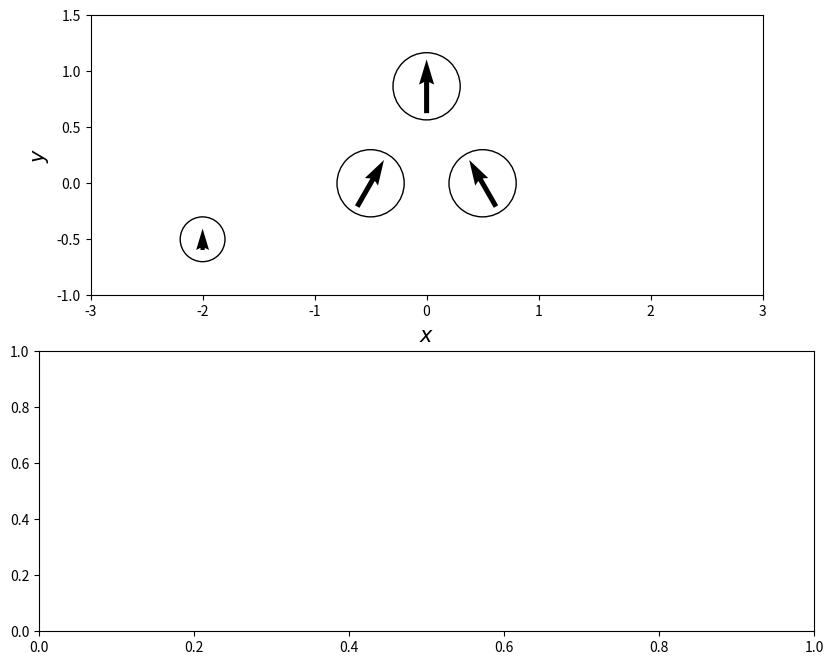

Recreate this plot in Python. (Note: this script raises an exception after producing the figure.)
#!/usr/bin/env python3

import numpy as np
import matplotlib.pyplot as plt
from matplotlib.widgets import Slider, Button
import matplotlib.animation as animation
import matplotlib.patches as patches


alpha = 1.0e+2
beta = 1.0e-2
gamma = 1.0e+1

d_time = 1e-2
num_cycle = 2
max_iter = num_cycle / d_time
time = 0
omega = 2*np.pi
a_l = 0.3

class PermanentParticle:
    def __init__(self, angle, pos):
        self.pos = pos
        self.theta = angle
        self.moment = np.array([-np.sin(self.theta), np.cos(self.theta), 0])
        self.torque = 0

    def angle(self):
        return self.theta

    def calcTorque(self, magnetic_field):
        self.torque = alpha * np.cross(self.moment, magnetic_field)
        return self.torque

    def update(self, dt=d_time):
        self.d_theta = (beta / (a_l**3)) * self.torque[2]
        self.theta += self.d_theta * dt
        self.moment = np.array([-np.sin(self.theta), np.cos(self.theta), 0])

    def potential(self, ext_moment, val):
        val_arr = np.array([-np.sin(val), np.cos(val), np.zeros(val.size)])
        energy_arr = -2 * alpha * np.dot(val_arr.T, ext_moment)
        energy = -2 * alpha * np.dot(self.moment, ext_moment)
        return energy_arr, energy



class ExternalMagneticField:
    def __init__(self, angle=0):
        self.psi = angle
        self.moment = np.array([0, np.cos(self.psi), 0])

    def update(self, dt=d_time):
        self.psi += omega*dt
        self.moment = np.array([0, np.cos(self.psi), 0])



class Swimmer:
    def __init__(self, pos, particle_angle):
        self.pos = pos
        self.theta = particle_angle
        self.permanent_magnetic_moment = np.array([-np.sin(self.theta), np.cos(self.theta), 0])
        self.paramagnetic_moment = np.zeros(3)
        self.torque = 0

    def calcParamagneticMoment(self, ext_field):
        magnetic_field_para = ext_field
        #magnetic_field_para = ext_field \
        #        - (1/alpha)*(3*np.sqrt(3)*np.sin(self.theta - np.pi/3) + 2*np.cos(self.theta))*np.array([0, 1, 0])

        self.paramagnetic_moment = gamma * magnetic_field_para

    def calcTorque(self, ext_field):
        b_ext = ext_field
        other_magnetic_moment = np.array([
            -self.permanent_magnetic_moment[0],
            self.permanent_magnetic_moment[1],
            self.permanent_magnetic_moment[2]
            ])
        n1_vec = np.array([1, 0, 0])
        b_dd = 3*np.dot(other_magnetic_moment, n1_vec)*n1_vec - other_magnetic_moment
        n2_vec = np.array([0.5, np.sqrt(3)/2, 0])
        b_para = 3*np.dot(self.paramagnetic_moment, n2_vec)*n2_vec - self.paramagnetic_moment

        self.torque = np.cross(self.permanent_magnetic_moment, (alpha*b_ext + b_dd + gamma*b_para))

    def updateAngle(self, dt=d_time):
        self.theta += beta*self.torque[2]*(1/(a_l**3) + 1/2)*dt
        self.permanent_magnetic_moment = np.array([-np.sin(self.theta), np.cos(self.theta), 0])

    def posParticle(self, id_particle):
        if id_particle == 1:
            return self.pos - np.array([0.5, 0, 0])
        elif id_particle == 2:
            return self.pos + np.array([0.5, 0, 0])
        elif id_particle == 3:
            return self.pos + np.array([0, np.sqrt(3)/2, 0])
        else:
            return np.zeros(3)

    def momentParticle(self, id_particle):
        if id_particle == 1:
            return self.permanent_magnetic_moment
        elif id_particle == 2:
            return np.array([
                -self.permanent_magnetic_moment[0],
                self.permanent_magnetic_moment[1],
                self.permanent_magnetic_moment[2]
                ])
        elif id_particle == 3:
            return self.paramagnetic_moment
        else:
            return np.zeros(3)


#--------------------------
fig, axes = plt.subplots(2, 1, figsize=(10, 8))
axes[0].set_xlabel('$x$', fontsize=15)
axes[0].set_ylabel('$y$', fontsize=15)
#axes[0].grid()
axes[0].set_xlim(-3, 3)
axes[0].set_ylim(-1, 1.5)
axes[0].set_aspect('equal')
permanent1 = patches.Circle(xy=(-0.5, 0), radius=a_l, fill=False)
permanent2 = patches.Circle(xy=(0.5, 0), radius=a_l, fill=False)
paramagnetic = patches.Circle(xy=(0, 0.866), radius=a_l, fill=False)
magnetic_field = patches.Circle(xy=(-2, -0.5), radius=0.2, fill=False)

axes[0].add_patch(permanent1)
axes[0].add_patch(permanent2)
axes[0].add_patch(paramagnetic)
axes[0].add_patch(magnetic_field)

ims = []

swimmer = Swimmer(np.array([0.0, 0.0, 0.0]), 0)
b_ext = ExternalMagneticField(0)
for i in range(int(max_iter)):
    if (i+1) % 100 == 0: print("Drawing {}/{}".format(i+1, max_iter))
    swimmer.calcParamagneticMoment(b_ext.moment)
    pos_x = np.array([
        -2, 
        swimmer.posParticle(1)[0], 
        swimmer.posParticle(2)[0], 
        swimmer.posParticle(3)[0]])
    pos_y = np.array([
        -0.5, 
        swimmer.posParticle(1)[1], 
        swimmer.posParticle(2)[1], 
        swimmer.posParticle(3)[1]])

    vec_x = np.array( [
        0.3*b_ext.moment[0], 
        0.8*2*a_l*(swimmer.momentParticle(1)[0]/np.linalg.norm(swimmer.momentParticle(1))),
        0.8*2*a_l*(swimmer.momentParticle(2)[0]/np.linalg.norm(swimmer.momentParticle(2))),
        0.8*2*a_l*(swimmer.momentParticle(3)[0]/np.linalg.norm(swimmer.momentParticle(3)))] )

    vec_y = np.array( [
        0.3*b_ext.moment[1], 
        0.8*2*a_l*(swimmer.momentParticle(1)[1]/np.linalg.norm(swimmer.momentParticle(1))),
        0.8*2*a_l*(swimmer.momentParticle(2)[1]/np.linalg.norm(swimmer.momentParticle(2))),
        0.8*2*a_l*(swimmer.momentParticle(3)[1]/np.linalg.norm(swimmer.momentParticle(3)))] )
    im1 = axes[0].quiver(pos_x, pos_y, vec_x, vec_y, color='black', angles='xy', scale_units='xy', scale=1, pivot='mid')
    ims.append([im1])

    swimmer.calcTorque(b_ext.moment)
    swimmer.updateAngle(d_time)
    b_ext.update(d_time)
#
#
#
#axes[1].set_title('Potential Energy')
#axes[1].set_xlabel('$\\theta$', fontsize=15)
#axes[1].set_ylabel('$Potential Energy$', fontsize=15)
#axes[1].set_xticks(np.linspace(-2*np.pi, 2*np.pi, 5))
#
#ims = []
#
#
#theta = np.linspace(-2*np.pi, 2*np.pi, 400)
#b_ext = ExternalMagneticField(0)
#perm1 = PermanentParticle(0, np.array([-0.5, 0]))
#perm2 = PermanentParticle(0, np.array([0.5, 0]))
#
#for i in range(int(max_iter)):
#    if (i+1) % 100 == 0: print("plotting {}/{}".format(i+1, max_iter))
#
#    pos_x = np.array([-2, 0])
#    pos_y = np.array([-0.5, 0])
#    vec_x = np.array( [0.8*(b_ext.moment[0]/np.linalg.norm(b_ext.moment)), 0.8*2*a_l*(perm.moment[0]/np.linalg.norm(b_ext.moment))] )
#    vec_y = np.array( [0.8*(b_ext.moment[1]/np.linalg.norm(b_ext.moment)), 0.8*2*a_l*(perm.moment[1]/np.linalg.norm(b_ext.moment))] )
#
#    im1 = axes[0].quiver(pos_x, pos_y, vec_x, vec_y, color=('black', 'black'), angles='xy', scale_units='xy', scale=1, pivot='mid')
#    potential, pole_y = perm.potential(b_ext.moment, theta)
#    im2 = axes[1].plot(theta, potential, c='c')
#    im2 += axes[1].plot(perm.angle(), pole_y, marker='.', markersize=20, color='r')
#    im3 = axes[1].axvline(perm.angle(), color='r')
#    ims.append([im1]+im2+[im3])
#
#    b_ext.update()
#    perm.calcTorque( b_ext.moment )
#    perm.update()
#
ani = animation.ArtistAnimation(fig, ims, interval=(d_time*1e+3*3))
print("Saving animation ...")
ani.save('swimmer.mp4', writer='ffmpeg')
##plt.show()
